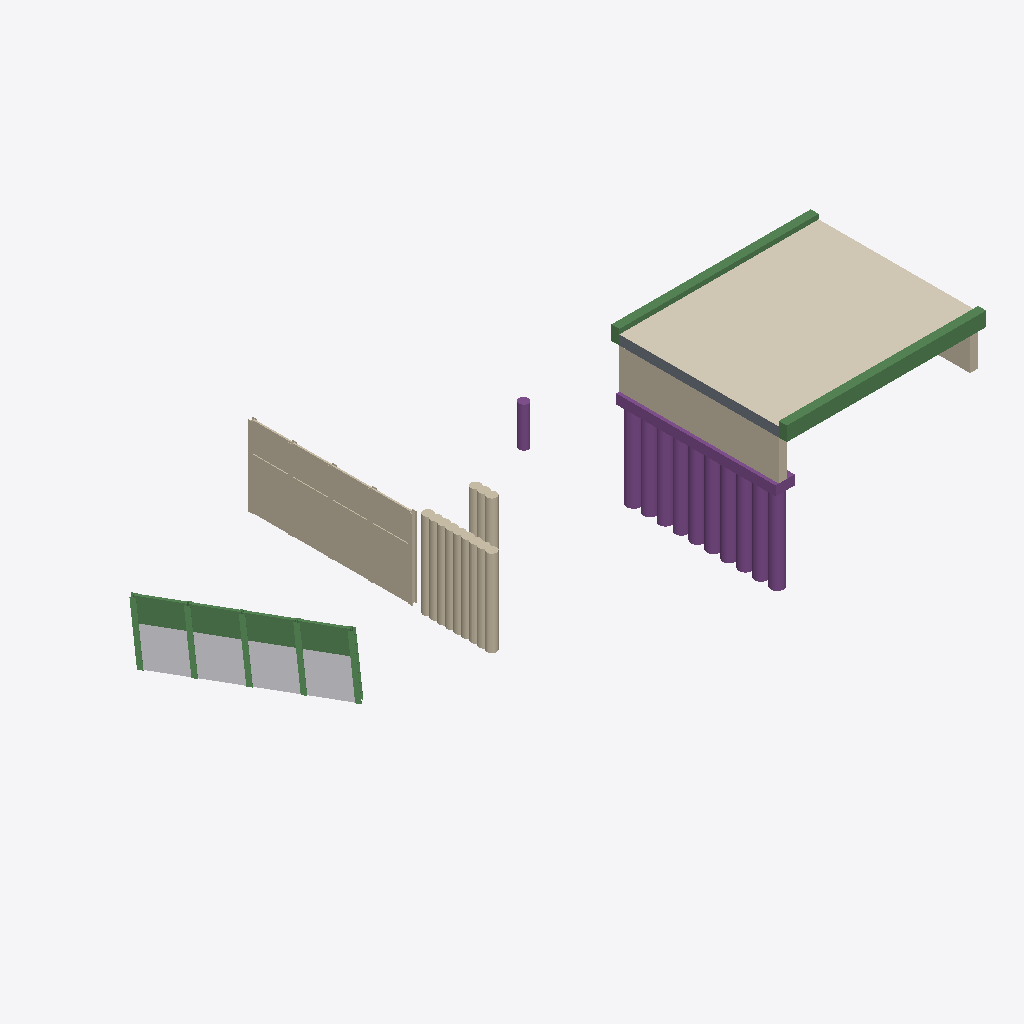
Isometric view of an IFC building model (IFC-SPF (STEP), schema IFC4X3, length unit metre), seen from the south-west, elements coloured by IFC class: 31 beams (green), 11 piles (purple), 6 walls (beige), 4 other elements (light grey), 1 covering (cream), 1 footing (purple), 1 slab (grey).
Extent 43.8 m × 15.7 m × 11.0 m (x, y, z). Storeys (1): Storey at 0.00 m. Elements (74): 31 IfcBeam, 19 IfcReinforcingBar, 11 IfcPile, 6 IfcWall, 4 IfcBuiltElement, 1 IfcCovering, 1 IfcFooting, 1 IfcSlab.

HEADER;
FILE_DESCRIPTION(('ViewDefinition [Ifc4X3NotAssigned]'),'2;1');
FILE_NAME('test-allplan.ifc','2026-04-03T12:35:38',(''),('Nemetschek AG','Konrad-Zuse-Platz 1, 81829 Munich / Germany'),'ODA SDAI 25.4','','');
FILE_SCHEMA(('IFC4X3'));
ENDSEC;
DATA;
#31=IFCPROJECT('33SATc2Gv4xhj0f_lTEBAB',#5,'Projekt',$,$,$,$,(#49),#6);
#36=IFCSITE('0qwr6muDn2evvtfg40LP5Q',#5,'Site',$,$,#39,$,$,.ELEMENT.,(48,8,10,319824),(11,41,19,319000),$,$,$);
#40=IFCBUILDING('0xkIJ_chr8AQ1EXbIkMfxh',#5,'Building',$,$,#43,$,$,.ELEMENT.,$,$,$);
#44=IFCBUILDINGSTOREY('0omH6iL8f8d8oY0ePFnTH5',#5,'Storey',$,$,#47,$,$,.ELEMENT.,0.0);
#9512=IFCCOVERING('1W_ABCdQDCgf_jKSO8BOow',#5,' ',$,$,#9476,#9477,$,.NOTDEFINED.);
#4427=IFCWALL('02BtSNAF93y99TMkCJ9jkL',#5,'Rühlwand',$,$,#4426,$,$,.RETAININGWALL.);
#6250=IFCWALL('1PCM060MP0EfKkJKZ5jNxR',#5,'Bohrpfahlwand',$,$,#6249,$,$,.RETAININGWALL.);
#162=IFCWALL('3Z8rrALen1SQvCsQpM1THc',#5,'Widerlagerwand Nord',$,$,#161,$,$,.SOLIDWALL.);
#351=IFCBEAM('0AzPcqAjTBWxA7LTVX0MDI',#5,'Randbord',$,$,#350,$,$,.EDGEBEAM.);
#416=IFCBEAM('2VkUix2jHCBu$lTIy32F3P',#5,'Randbord',$,$,#415,$,$,.EDGEBEAM.);
#276=IFCFOOTING('3yInV6Nab3lPoLxUhTYrUs',#5,'Pfahlkopf',$,$,#275,$,$,.NOTDEFINED.);
#7738=IFCBUILTELEMENT('1i0RLZZZfCLxDXS_f5UmpS',#5,' ',$,$,#7705,#7706,$);
#7375=IFCBUILTELEMENT('2M62beWQLFZfbEj934d44g',#5,' ',$,$,#7342,#7343,$);
#7322=IFCBUILTELEMENT('2n9E7CrjHCvgcFiA7ohdOp',#5,' ',$,$,#7289,#7290,$);
#8411=IFCBUILTELEMENT('0q0rJu4n53quuCfPxVQXwf',#5,' ',$,$,#8378,#8379,$);
#9450=IFCSLAB('2NaghZEuz62fLDESlFiivY',#5,'Wand',$,$,#9410,#9411,$,.NOTDEFINED.);
#494=IFCPILE('22gok03sL7MOcca60PNTXQ',#5,'Betonpfahl',$,$,#493,$,$,.BORED.,$);
#3439=IFCWALL('1zqICBOFn7aOJzMJPSPk5_',#5,'Bohrpfahlwand',$,$,#3438,$,$,.RETAININGWALL.);
#788=IFCPILE('2dKC5NLKX5KBQh0A3k_zeO',#5,'Betonpfahl',$,$,#787,$,$,.BORED.,$);
#1979=IFCPILE('3nvqH0D9L3uQhAnzP1JKto',#5,'Betonpfahl',$,$,#1978,$,$,.BORED.,$);
#2271=IFCPILE('0EKWT2awn3vPvzenQgGWQW',#5,'Betonpfahl',$,$,#2270,$,$,.BORED.,$);
#3147=IFCPILE('276OUneX154R28fq7oKjFL',#5,'Betonpfahl',$,$,#3146,$,$,.BORED.,$);
#2563=IFCPILE('1dQ1g5ZOT3AALmhJzq72a4',#5,'Betonpfahl',$,$,#2562,$,$,.BORED.,$);
#2855=IFCPILE('32C6bkkcb28ADJUKZRVldW',#5,'Betonpfahl',$,$,#2854,$,$,.BORED.,$);
#1395=IFCPILE('3c3s2PShvAuP9JijyAbjUP',#5,'Betonpfahl',$,$,#1394,$,$,.BORED.,$);
#1103=IFCPILE('2SLzOyHo1Ffgp0khbEUydj',#5,'Betonpfahl',$,$,#1102,$,$,.BORED.,$);
#1687=IFCPILE('1ItPxj8tj4xRiX8LWh4wNJ',#5,'Betonpfahl',$,$,#1686,$,$,.BORED.,$);
#4175=IFCPILE('24VFuAg0LFXuKvrBnz1T4l',#5,'Bohrpfahl',$,$,#4174,$,$,.BORED.,$);
#8814=IFCBEAM('2x8X4Fbt1Dg8BNyX5L1YkP',#5,'Rammprofil','HEA300',$,#8741,#8742,$,.BEAM.);
#7194=IFCWALL('11R3LTNsD7$Rv4CGVswoFY',#5,'Abdichtung',$,'Covering',#7193,$,$,.USERDEFINED.);
#9178=IFCBEAM('18JXsFkLf4xvUgoKtE7IPo',#5,'Rammprofil','HEA300',$,#9105,#9106,$,.BEAM.);
#8996=IFCBEAM('3FPXAgdnz9ww_mLFqr5tfX',#5,'Rammprofil','HEA300',$,#8923,#8924,$,.BEAM.);
#8905=IFCBEAM('2opMVAMsH8tR$Tg3RFvF9y',#5,'Rammprofil','HEA300',$,#8832,#8833,$,.BEAM.);
#9087=IFCBEAM('0tBmhHqkLCgwVqeWbKJtbM',#5,'Rammprofil','HEA300',$,#9014,#9015,$,.BEAM.);
#9229=IFCBEAM('14v0Yg4gzEye2ZVFalEq_B',#5,'Ausfachung','Test-Kommentar',$,#9196,#9197,$,.DIAPHRAGM.);
#9280=IFCBEAM('2tnaT7WVD5MgxNMfgy9c0t',#5,'Ausfachung','Test-Kommentar',$,#9247,#9248,$,.DIAPHRAGM.);
#9382=IFCBEAM('02naE_nzn8OwN0RzT5QO59',#5,'Ausfachung','Test-Kommentar',$,#9349,#9350,$,.DIAPHRAGM.);
#9331=IFCBEAM('0jsmkM7AX1VOa_meReVRNY',#5,'Ausfachung','Test-Kommentar',$,#9298,#9299,$,.DIAPHRAGM.);
#53=IFCWALL('1UMzY6sJv24gmGdVm8n08Z',#5,'Widerlagerwand Süd',$,$,#52,$,$,.SOLIDWALL.);
#7984=IFCBEAM('2eqJlBiBTDYf9o2HZZO3SG',#5,'Ausfachung','Test-Kommentar',$,#7941,#7942,$,.DIAPHRAGM.);
#7499=IFCBEAM('3uVF3AVNXEwx0PuVKegYcT',#5,'Ausfachung','Test-Kommentar',$,#7456,#7457,$,.DIAPHRAGM.);
#7801=IFCBEAM('2ZdhrqnWD0EuuUrkswkhjY',#5,'Ausfachung','Test-Kommentar',$,#7758,#7759,$,.DIAPHRAGM.);
#8474=IFCBEAM('38tHurmrP8TPbVfpbjlNCj',#5,'Ausfachung','Test-Kommentar',$,#8431,#8432,$,.DIAPHRAGM.);
#7923=IFCBEAM('3cfJQ9oR512O6uuZ$b19$O',#5,'Ausfachung','Test-Kommentar',$,#7880,#7881,$,.DIAPHRAGM.);
#8172=IFCBEAM('3i0HZLz9X9Gwy38BcxXAh1',#5,'Ausfachung','Test-Kommentar',$,#8129,#8130,$,.DIAPHRAGM.);
#8233=IFCBEAM('3LBeeKHcrBjQGNnKwmX2Rd',#5,'Ausfachung','Test-Kommentar',$,#8190,#8191,$,.DIAPHRAGM.);
#8657=IFCBEAM('1oHGfSmAf5Tu6KSZZaX9GU',#5,'Ausfachung','Test-Kommentar',$,#8614,#8615,$,.DIAPHRAGM.);
#8723=IFCBEAM('1L$kGni7r9hARMPDAa75_n',#5,'Ausfachung','Test-Kommentar',$,#8675,#8676,$,.DIAPHRAGM.);
#7621=IFCBEAM('3wdhqealj38eEkeJx9TAxA',#5,'Ausfachung','Test-Kommentar',$,#7578,#7579,$,.DIAPHRAGM.);
#7687=IFCBEAM('3faccM5X947uW8F1JPwsYO',#5,'Ausfachung','Test-Kommentar',$,#7639,#7640,$,.DIAPHRAGM.);
#7862=IFCBEAM('37xB276G91WfeU_fPs2_ks',#5,'Ausfachung','Test-Kommentar',$,#7819,#7820,$,.DIAPHRAGM.);
#8050=IFCBEAM('0NYt41Ph92RvJQZSImXR1J',#5,'Ausfachung','Test-Kommentar',$,#8002,#8003,$,.DIAPHRAGM.);
#8111=IFCBEAM('32QUAE8HrASuMZ79AOgUm2',#5,'Ausfachung','Test-Kommentar',$,#8068,#8069,$,.DIAPHRAGM.);
#8360=IFCBEAM('321FMYxP18fub7ZV$9VH1T',#5,'Ausfachung','Test-Kommentar',$,#8312,#8313,$,.DIAPHRAGM.);
#8535=IFCBEAM('2QRwcBwS16QBBrrs2VgHUE',#5,'Ausfachung','Test-Kommentar',$,#8492,#8493,$,.DIAPHRAGM.);
#8596=IFCBEAM('3NpF_bKuzEewvO9iVRwtPb',#5,'Ausfachung','Test-Kommentar',$,#8553,#8554,$,.DIAPHRAGM.);
#7438=IFCBEAM('2trZqFweP0Xx65f$jqMA5q',#5,'Ausfachung','Test-Kommentar',$,#7395,#7396,$,.DIAPHRAGM.);
#7560=IFCBEAM('2qsuqsgOX09u1$Fd7cSTg_',#5,'Ausfachung','Test-Kommentar',$,#7517,#7518,$,.DIAPHRAGM.);
#8294=IFCBEAM('0tpFnUicz6TfkSj4Wwa74O',#5,'Ausfachung','Test-Kommentar',$,#8251,#8252,$,.DIAPHRAGM.);
ENDSEC;
